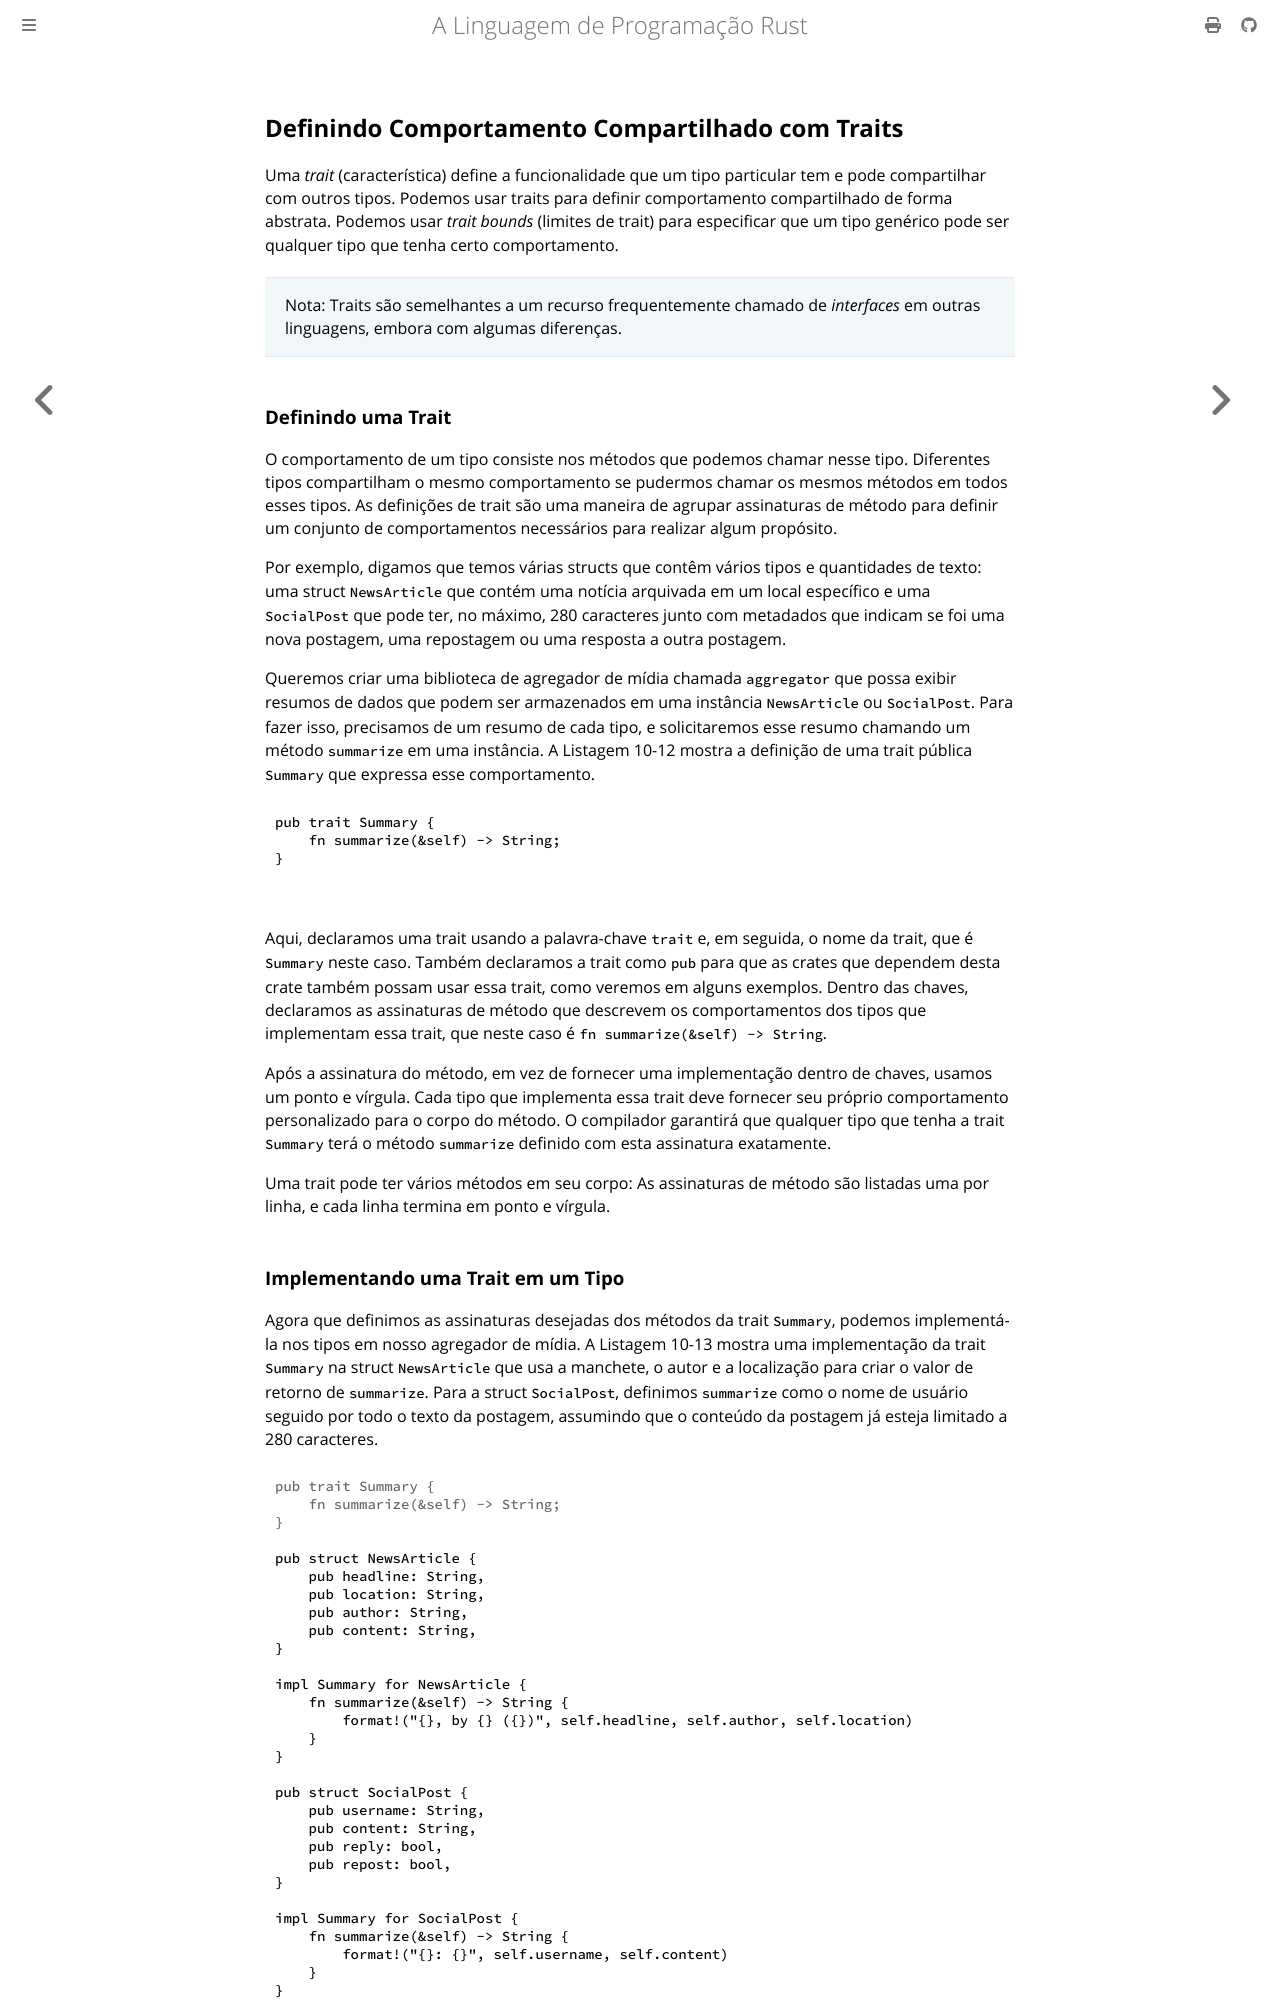

repository: lfgranja/rust-lang-book · page: ch10-02-traits.html · generator: mdbook

## Definindo Comportamento Compartilhado com Traits

Uma _trait_ (característica) define a funcionalidade que um tipo particular tem
e pode compartilhar com outros tipos. Podemos usar traits para definir
comportamento compartilhado de forma abstrata. Podemos usar _trait bounds_
(limites de trait) para especificar que um tipo genérico pode ser qualquer tipo
que tenha certo comportamento.

> Nota: Traits são semelhantes a um recurso frequentemente chamado de
> _interfaces_ em outras linguagens, embora com algumas diferenças.

### Definindo uma Trait

O comportamento de um tipo consiste nos métodos que podemos chamar nesse tipo.
Diferentes tipos compartilham o mesmo comportamento se pudermos chamar os
mesmos métodos em todos esses tipos. As definições de trait são uma maneira de
agrupar assinaturas de método para definir um conjunto de comportamentos
necessários para realizar algum propósito.

Por exemplo, digamos que temos várias structs que contêm vários tipos e
quantidades de texto: uma struct `NewsArticle` que contém uma notícia arquivada
em um local específico e uma `SocialPost` que pode ter, no máximo, 280
caracteres junto com metadados que indicam se foi uma nova postagem, uma
repostagem ou uma resposta a outra postagem.

Queremos criar uma biblioteca de agregador de mídia chamada `aggregator` que
possa exibir resumos de dados que podem ser armazenados em uma instância
`NewsArticle` ou `SocialPost`. Para fazer isso, precisamos de um resumo de cada
tipo, e solicitaremos esse resumo chamando um método `summarize` em uma
instância. A Listagem 10-12 mostra a definição de uma trait pública `Summary`
que expressa esse comportamento.

<Listing number="10-12" file-name="src/lib.rs" caption="Uma trait `Summary` que consiste no comportamento fornecido por um método `summarize`">

```rust,noplayground
{{#rustdoc_include ../listings/ch10-generic-types-traits-and-lifetimes/listing-10-12/src/lib.rs}}
```

</Listing>

Aqui, declaramos uma trait usando a palavra-chave `trait` e, em seguida, o nome
da trait, que é `Summary` neste caso. Também declaramos a trait como `pub` para
que as crates que dependem desta crate também possam usar essa trait, como
veremos em alguns exemplos. Dentro das chaves, declaramos as assinaturas de
método que descrevem os comportamentos dos tipos que implementam essa trait, que
neste caso é `fn summarize(&self) -> String`.

Após a assinatura do método, em vez de fornecer uma implementação dentro de
chaves, usamos um ponto e vírgula. Cada tipo que implementa essa trait deve
fornecer seu próprio comportamento personalizado para o corpo do método. O
compilador garantirá que qualquer tipo que tenha a trait `Summary` terá o
método `summarize` definido com esta assinatura exatamente.

Uma trait pode ter vários métodos em seu corpo: As assinaturas de método são
listadas uma por linha, e cada linha termina em ponto e vírgula.
